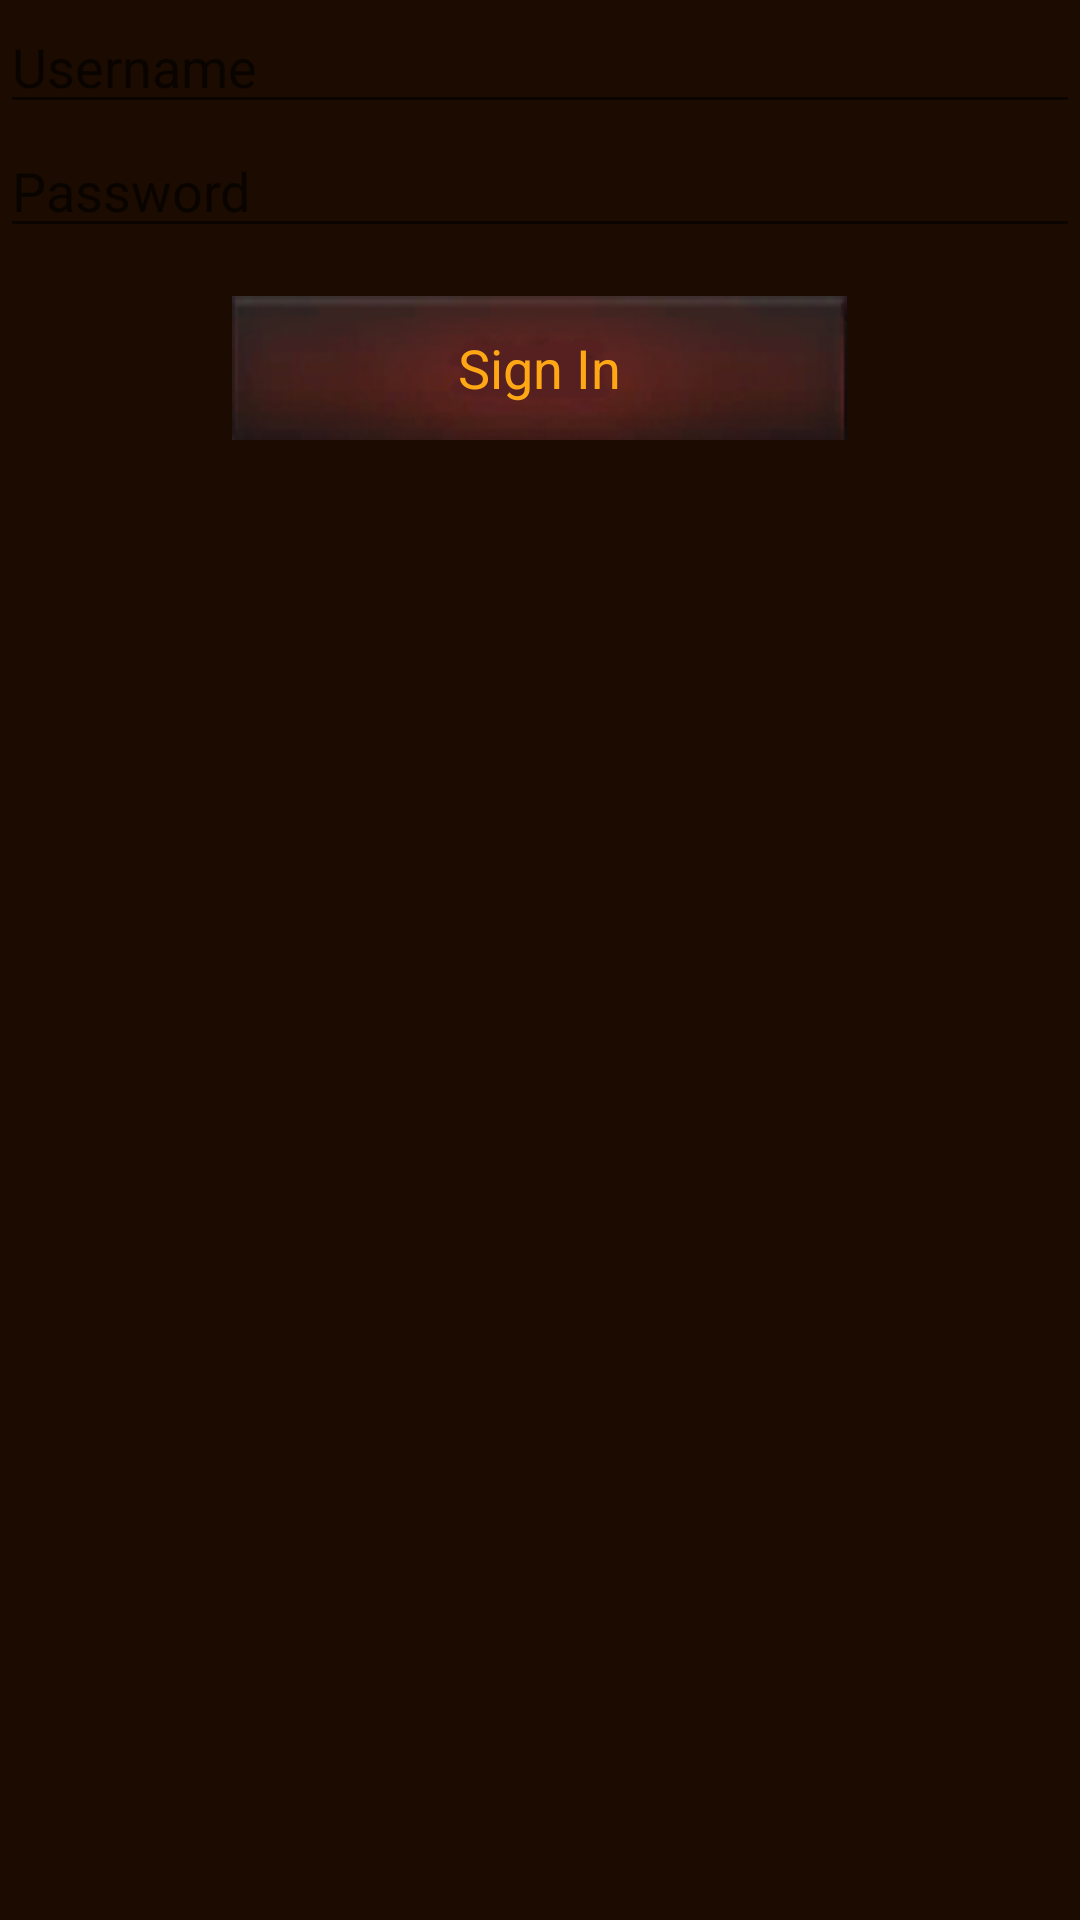

Android layout source for this screen:
<!-- AndroidManifest.xml: application theme FirstStyle -->
<!-- res/layout/login_activity.xml -->
<LinearLayout xmlns:android="http://schemas.android.com/apk/res/android"
    android:orientation="vertical"
    android:layout_width="match_parent"
    android:layout_height="wrap_content">

    <EditText
        android:id="@+id/username"
        android:layout_width="match_parent"
        android:layout_height="wrap_content"
        android:hint="Username"
        android:inputType="textEmailAddress"
        android:maxLines="1"
        android:singleLine="true" />

    <EditText
        android:id="@+id/password"
        android:layout_width="match_parent"
        android:layout_height="wrap_content"
        android:hint="Password"
        android:inputType="textPassword"
        android:maxLines="1"
        android:singleLine="true" />

    <Button
        android:id="@+id/action_button"
        android:layout_width="wrap_content"
        android:layout_height="wrap_content"
        android:layout_gravity="center"
        android:layout_marginTop="16dp"
        android:paddingLeft="32dp"
        android:paddingRight="32dp"
        android:text="Sign In" />
</LinearLayout>
<!-- resources referenced by this layout -->
<resources>
  <style name="FirstStyle" parent="AppTheme">
          <item name="android:background">#ff1b0b00</item>
          <item name="android:textColor">#ffcff0ff</item>
          <item name="android:buttonStyle">@style/CustomButton</item>
      </style>
  <style name="AppTheme" parent="Theme.AppCompat.Light.DarkActionBar">
          
      </style>
  <style name="CustomButton" parent="android:Widget.Holo.Light.Button">
          <item name="android:textColor">#ffffa714</item>
          <item name="android:background">@drawable/button</item>
      </style>
  <!-- drawable button: png bitmap (drawable, 9565 bytes) -->
</resources>
